Dataset: data (GitHub, alba-k/coffee-roast-classifier). Classes: claro, medio, medio oscuro, nada otro, oscuro, quemado, verde.

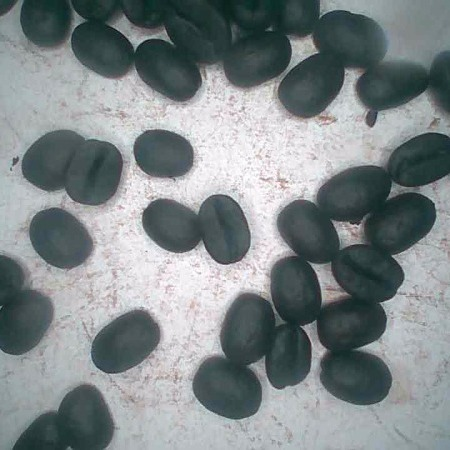
Label: quemado

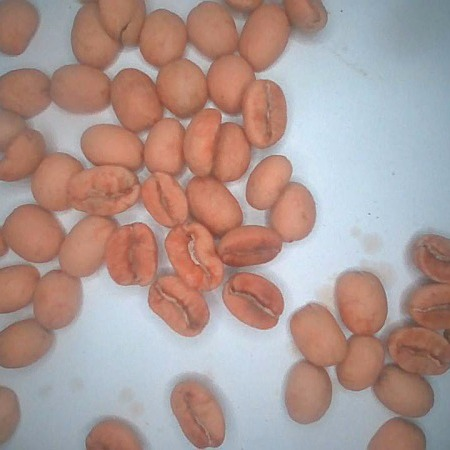
Label: claro

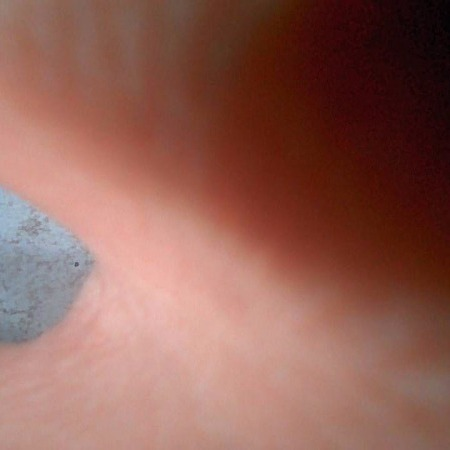
Label: nada otro

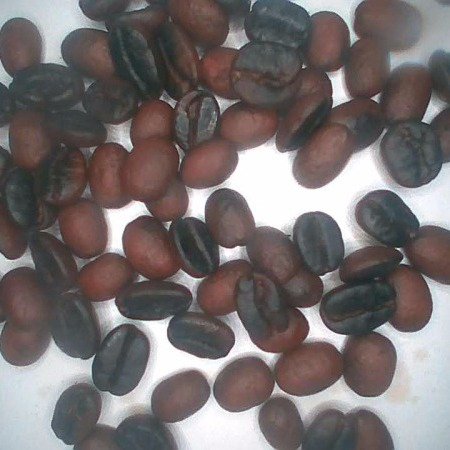
Label: medio oscuro

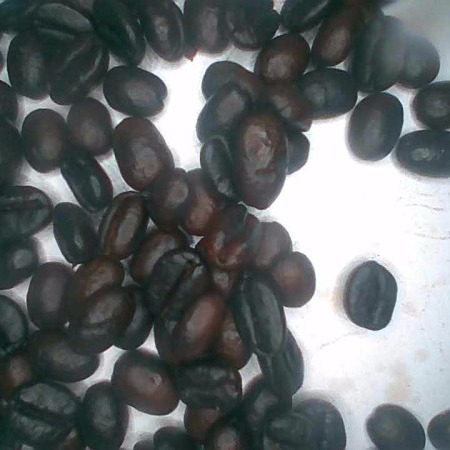
Label: oscuro

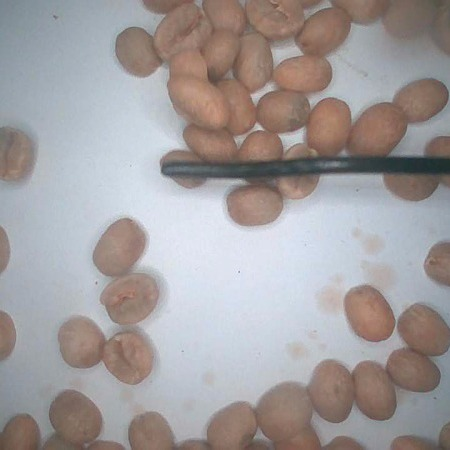
Label: verde
